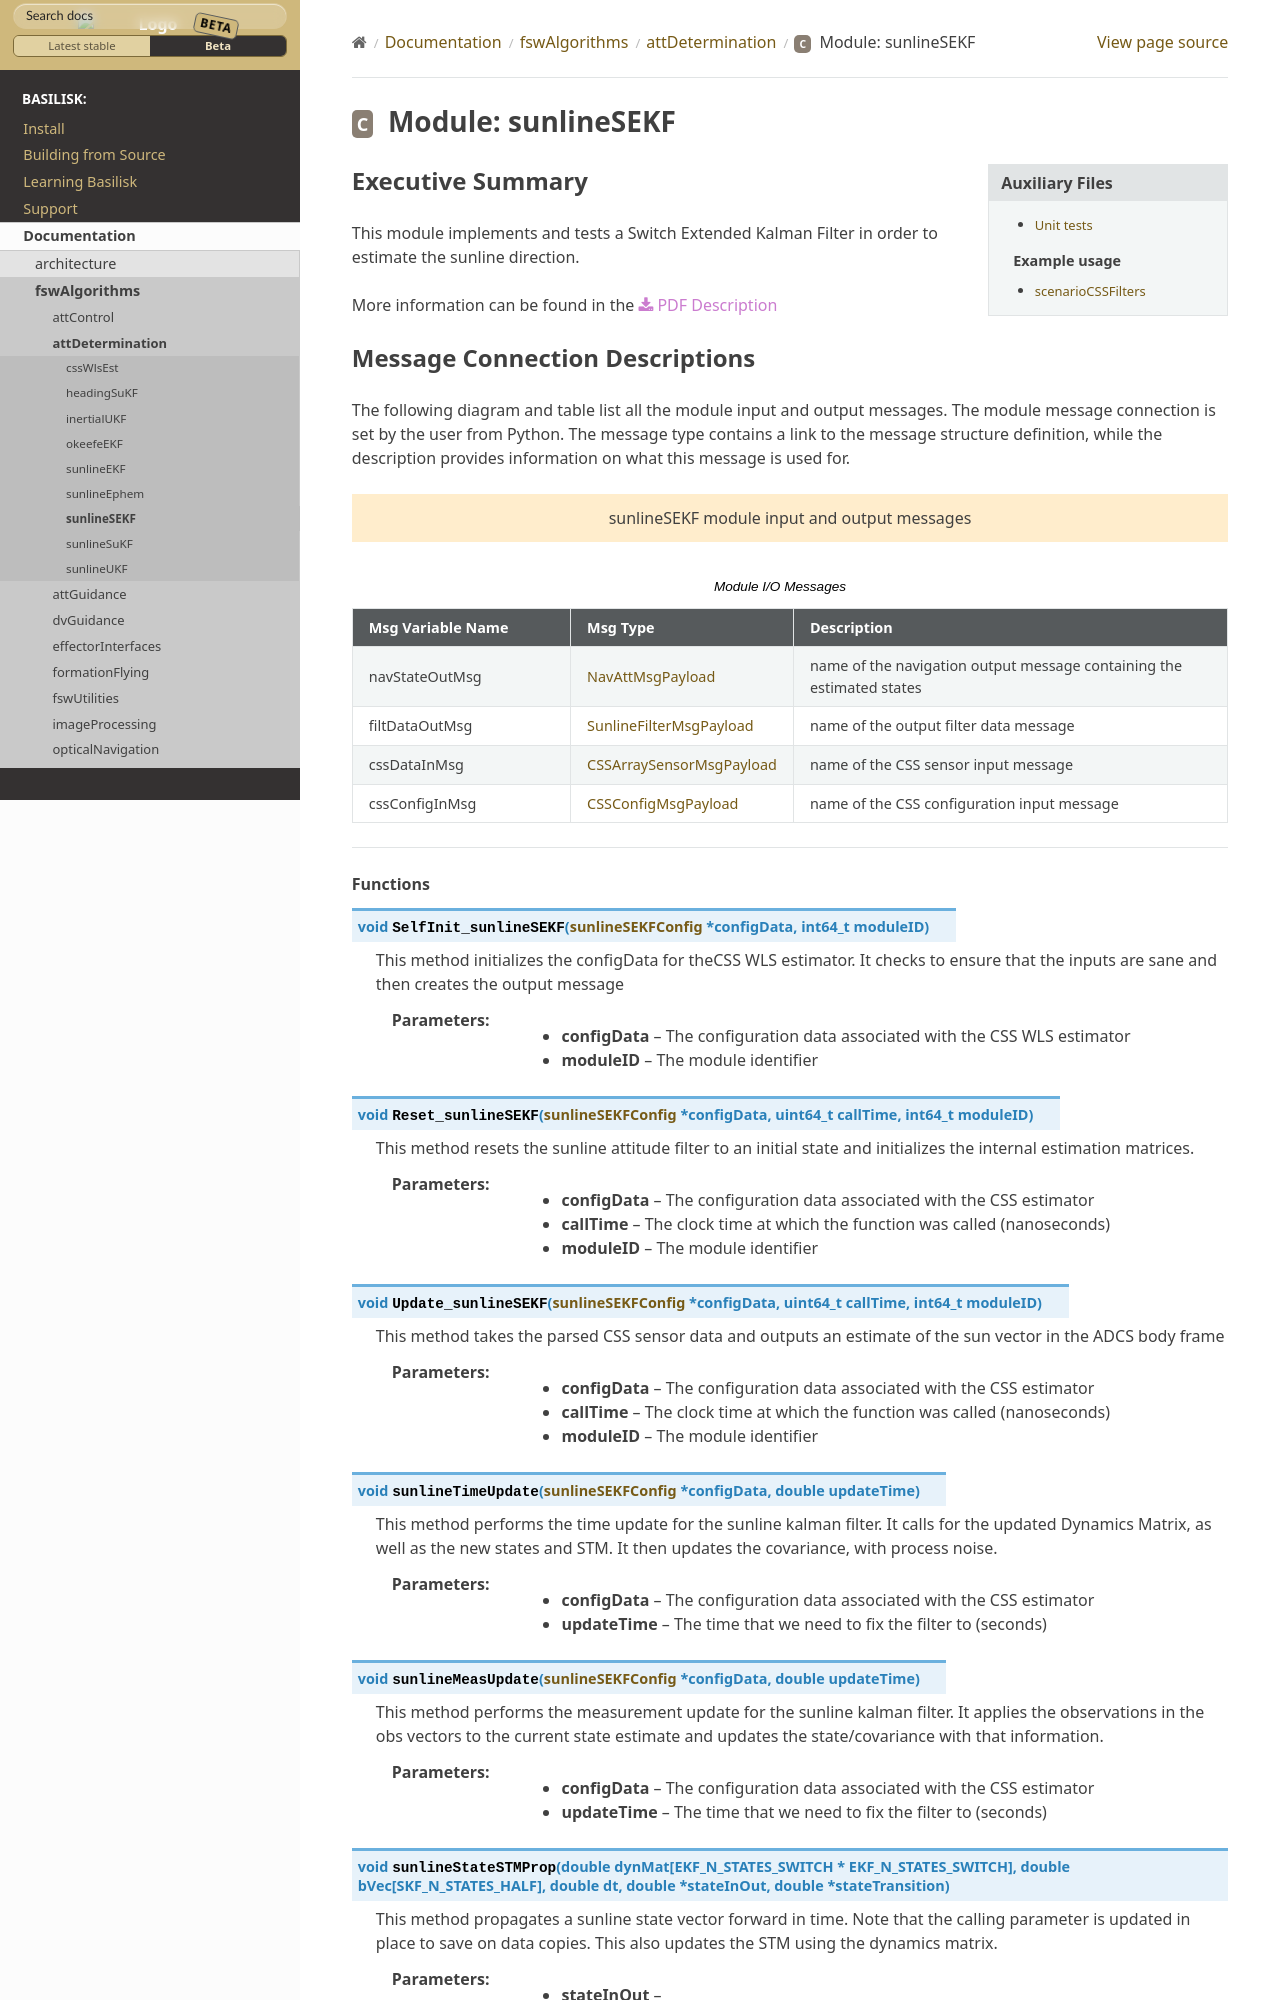

repository: AVSLab/basilisk · page: develop/Documentation/fswAlgorithms/attDetermination/sunlineSEKF/sunlineSEKF.html · generator: sphinx

Executive Summary
-----------------

This module implements and tests a Switch Extended Kalman Filter in order to estimate the sunline direction.

More information can be found in the
:download:`PDF Description </../../src/fswAlgorithms/attDetermination/sunlineSEKF/_Documentation/Sunline_SEKF.pdf>`
